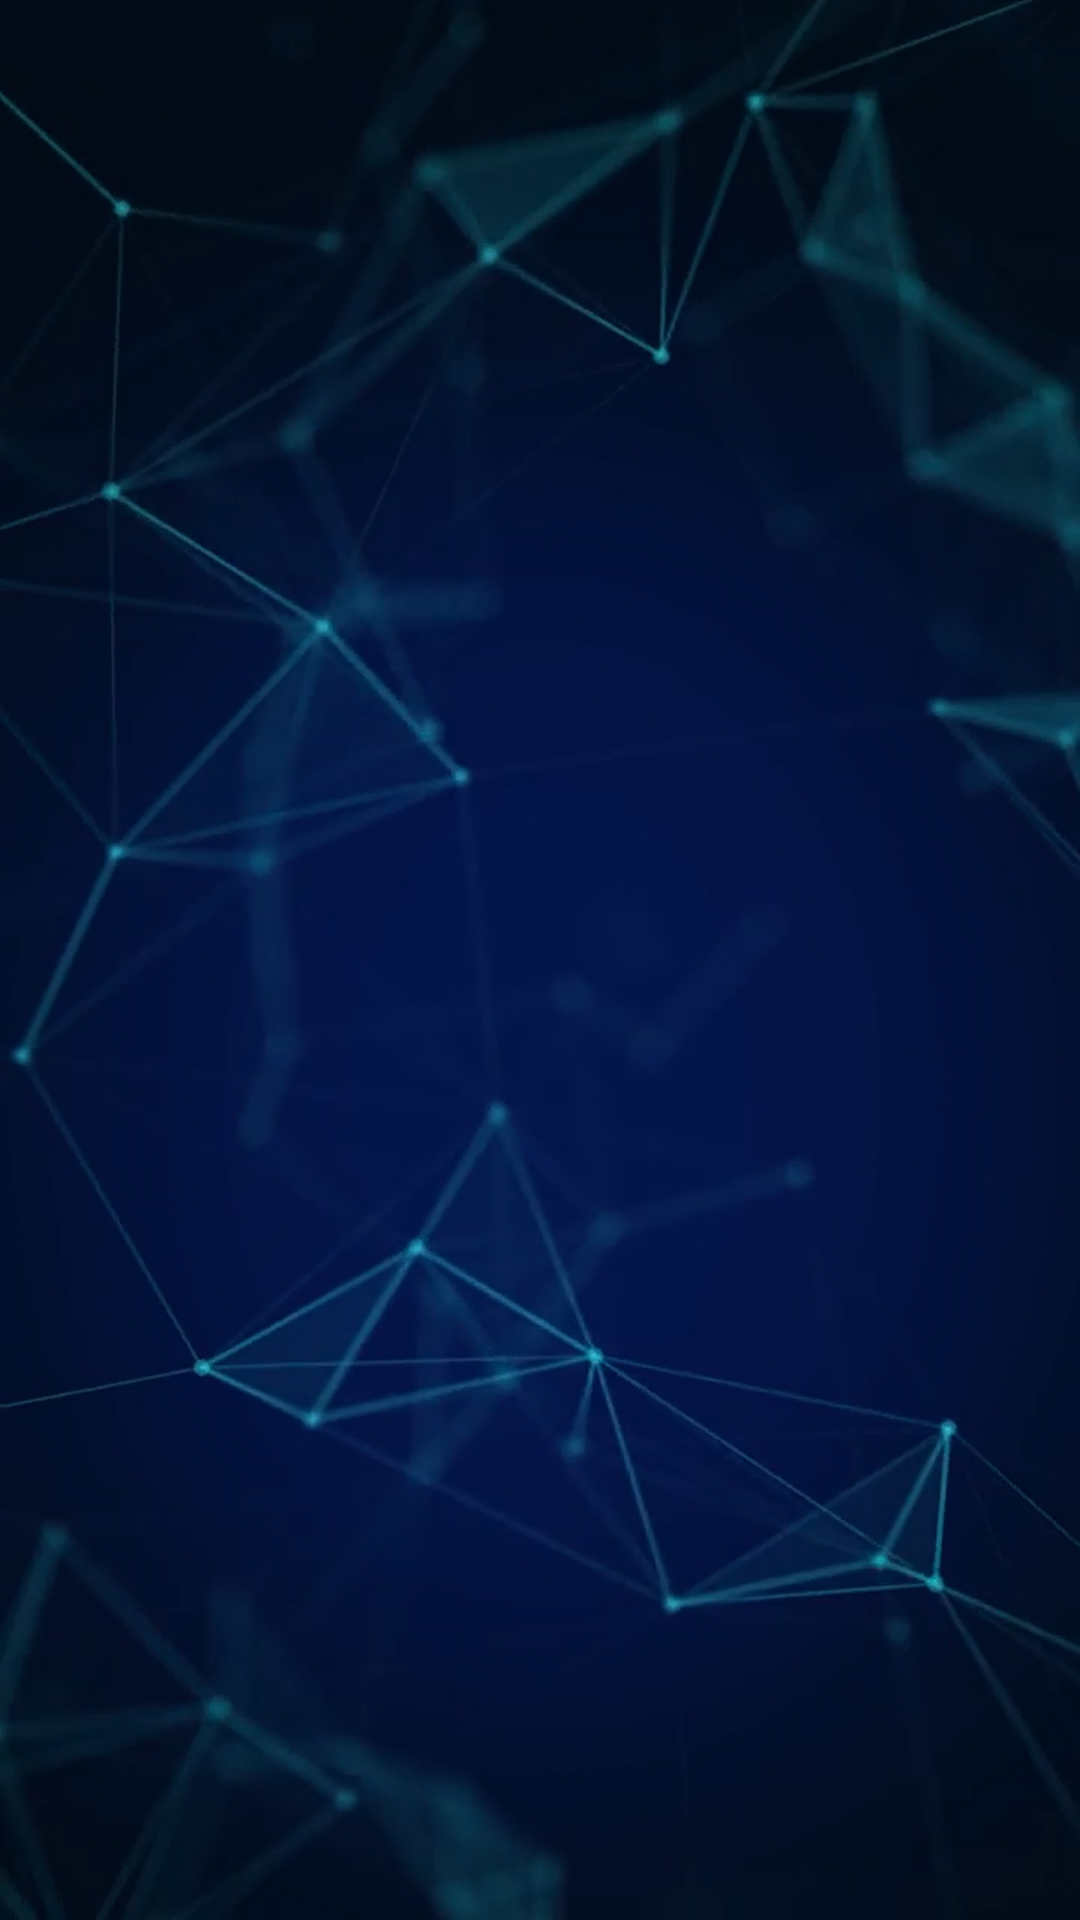

Here is an Android app screen rendered from its layout file. Give the layout XML and the strings, colors and styles it references.
<!-- AndroidManifest.xml: application theme Theme.SDLApp -->
<!-- res/layout/fragment_dashboard.xml -->
<androidx.recyclerview.widget.RecyclerView xmlns:android="http://schemas.android.com/apk/res/android"
    xmlns:app="http://schemas.android.com/apk/res-auto"
    xmlns:tools="http://schemas.android.com/tools"
    android:layout_width="match_parent"
    android:layout_height="match_parent"
    android:background="@drawable/dashboard"
    android:id="@+id/recyclerView1">


</androidx.recyclerview.widget.RecyclerView>
<!-- resources referenced by this layout -->
<resources>
  <!-- drawable dashboard: jpg bitmap (drawable-v24, 1048344 bytes) -->
  <style name="Theme.SDLApp" parent="Theme.AppCompat.NoActionBar">
          
          <item name="colorPrimary">@color/purple_500</item>
          <item name="colorPrimaryVariant">@color/purple_700</item>
          <item name="colorOnPrimary">@color/black</item>
          
          <item name="colorSecondary">@color/teal_200</item>
          <item name="colorSecondaryVariant">@color/teal_700</item>
          <item name="colorOnSecondary">@color/black</item>
          
          <item name="android:statusBarColor" tools:targetApi="l">?attr/colorPrimaryVariant</item>
          
      </style>
  <!-- not gathered from this repository: default colours our renderer supplied (Android Studio template values) -->
  <color name="purple_500">#FF6200EE</color>
  <color name="purple_700">#FF3700B3</color>
  <color name="teal_200">#FF03DAC5</color>
  <color name="teal_700">#FF018786</color>
  <color name="black">#FF000000</color>
</resources>
